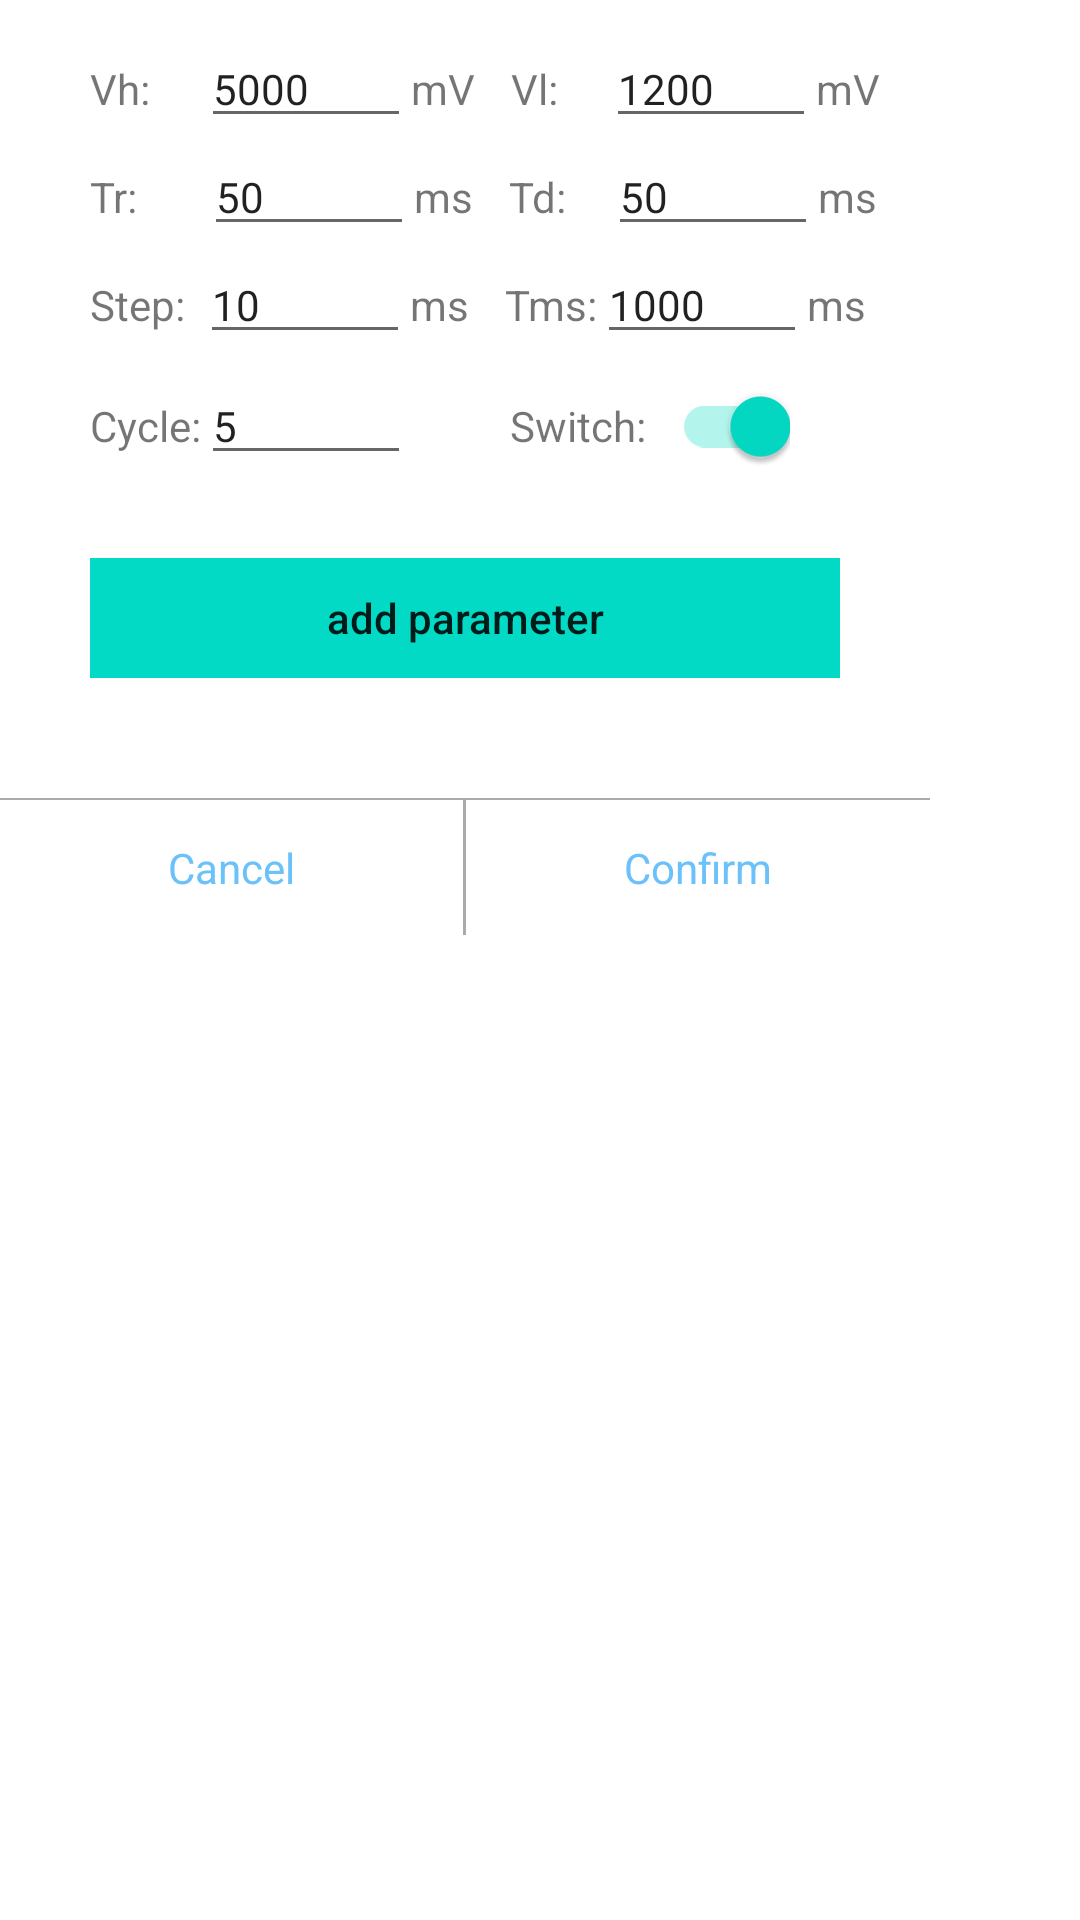

This screen was rendered from an Android layout file. Write that file and the resources it references.
<!-- AndroidManifest.xml: application theme Theme.PowerUD -->
<!-- res/layout/layout_dialog.xml -->
<?xml version="1.0" encoding="utf-8"?>
<LinearLayout xmlns:android="http://schemas.android.com/apk/res/android"
    xmlns:tools="http://schemas.android.com/tools"
    android:layout_width="match_parent"
    android:layout_height="match_parent"
    xmlns:app="http://schemas.android.com/apk/res-auto">
    <LinearLayout
        android:orientation="vertical"
        android:layout_width="wrap_content"
        android:layout_height="wrap_content"
        android:layout_marginTop="10dp"
        android:background="#FFFFFF">

        <LinearLayout
            android:layout_width="wrap_content"
            android:layout_height="wrap_content"
            android:orientation="horizontal">
            <TextView
                android:layout_marginLeft="30dp"
                android:layout_width="wrap_content"
                android:layout_height="wrap_content"
                android:text="Vh:"
                android:textSize="@dimen/DialogTextSize"
                />
            <EditText
                android:id="@+id/et_vh"
                android:layout_marginLeft="17dp"
                android:layout_width="70dp"
                android:layout_height="wrap_content"
                android:textSize="@dimen/DialogTextSize"
                android:text="5000"
                />
            <TextView
                android:layout_width="wrap_content"
                android:layout_height="wrap_content"
                android:text="mV"
                android:textSize="@dimen/DialogTextSize"
                />
            <TextView
                android:layout_width="wrap_content"
                android:layout_height="wrap_content"
                android:layout_marginLeft="12dp"
                android:text="Vl:"
                android:textSize="@dimen/DialogTextSize"
                />
            <EditText
                android:id="@+id/et_vl"
                android:layout_marginLeft="16dp"
                android:layout_width="70dp"
                android:layout_height="wrap_content"
                android:textSize="@dimen/DialogTextSize"
                android:text="1200"
                />
            <TextView
                android:layout_width="wrap_content"
                android:layout_height="wrap_content"
                android:text="mV"
                android:textSize="@dimen/DialogTextSize"
                />
        </LinearLayout>

        <LinearLayout
            android:layout_width="wrap_content"
            android:layout_height="wrap_content"
            android:orientation="horizontal">
            <TextView
                android:layout_marginLeft="30dp"
                android:layout_width="wrap_content"
                android:layout_height="wrap_content"
                android:text="Tr:"
                android:textSize="@dimen/DialogTextSize"
                />
            <EditText
                android:id="@+id/et_tr"
                android:layout_marginLeft="22dp"
                android:layout_width="70dp"
                android:layout_height="wrap_content"
                android:textSize="@dimen/DialogTextSize"
                android:text="50"
                />
            <TextView
                android:layout_width="wrap_content"
                android:layout_height="wrap_content"
                android:text="ms"
                android:textSize="@dimen/DialogTextSize"
                />
            <TextView
                android:layout_width="wrap_content"
                android:layout_height="wrap_content"
                android:layout_marginLeft="12dp"
                android:text="Td:"
                android:textSize="@dimen/DialogTextSize"
                />
            <EditText
                android:id="@+id/et_td"
                android:layout_marginLeft="14dp"
                android:layout_width="70dp"
                android:layout_height="wrap_content"
                android:textSize="@dimen/DialogTextSize"
                android:text="50"
                />
            <TextView
                android:layout_width="wrap_content"
                android:layout_height="wrap_content"
                android:text="ms"
                android:textSize="@dimen/DialogTextSize"
                />
        </LinearLayout>
        <LinearLayout
            android:layout_width="wrap_content"
            android:layout_height="wrap_content"
            android:orientation="horizontal">
            <TextView
                android:layout_marginLeft="30dp"
                android:layout_width="wrap_content"
                android:layout_height="wrap_content"
                android:text="Step:"
                android:textSize="@dimen/DialogTextSize"
                />
            <EditText
                android:layout_marginLeft="5dp"
                android:id="@+id/et_step"
                android:layout_width="70dp"
                android:layout_height="wrap_content"
                android:textSize="@dimen/DialogTextSize"
                android:text="10"
                />
            <TextView
                android:layout_width="wrap_content"
                android:layout_height="wrap_content"
                android:text="ms"
                android:textSize="@dimen/DialogTextSize"
                />
            <TextView
                android:layout_width="wrap_content"
                android:layout_height="wrap_content"
                android:layout_marginLeft="12dp"
                android:text="Tms:"
                android:textSize="@dimen/DialogTextSize"
                />
            <EditText
                android:id="@+id/et_tms"
                android:layout_width="70dp"
                android:layout_height="wrap_content"
                android:textSize="@dimen/DialogTextSize"
                android:text="1000"
                />
            <TextView
                android:layout_width="wrap_content"
                android:layout_height="wrap_content"
                android:text="ms"
                android:textSize="@dimen/DialogTextSize"
                />
        </LinearLayout>
        <LinearLayout
            android:layout_width="wrap_content"
            android:layout_height="wrap_content"
            android:orientation="horizontal">
            <TextView
                android:layout_marginLeft="30dp"
                android:layout_width="wrap_content"
                android:layout_height="wrap_content"
                android:text="Cycle:"
                android:textSize="@dimen/DialogTextSize"
                />
            <EditText
                android:id="@+id/et_tn"
                android:layout_width="70dp"
                android:layout_height="wrap_content"
                android:textSize="@dimen/DialogTextSize"
                android:text="5"
                />
            <TextView
                android:layout_marginLeft="33dp"
                android:layout_width="wrap_content"
                android:layout_height="wrap_content"
                android:text="Switch:"
                />
            <androidx.appcompat.widget.SwitchCompat
                android:id="@+id/sw"
                android:layout_width="wrap_content"
                android:layout_height="wrap_content"
                android:checked="true"
                android:switchMinWidth="80dp"/>
        </LinearLayout>
        <LinearLayout
            android:layout_marginTop="20dp"
            android:layout_marginStart="30dp"
            android:layout_marginEnd="30dp"
            android:layout_width="match_parent"
            android:layout_height="wrap_content">
            <Button
                android:id="@+id/bt_addparam"
                android:layout_width="match_parent"
                android:layout_height="40dp"
                android:text="add parameter"
                android:textAllCaps="false"
                android:background="@color/teal_200"
                android:textSize="@dimen/ButtonSize"
                android:gravity="center"/>
        </LinearLayout>
        <LinearLayout
            android:layout_marginTop="20dp"
            android:layout_marginStart="30dp"
            android:layout_marginEnd="30dp"
            android:layout_width="match_parent"
            android:layout_height="wrap_content"
            android:orientation="vertical">
            <ListView
                android:id="@+id/lv_params"
                android:layout_width="match_parent"
                android:layout_height="wrap_content"
                android:divider="@color/gray"
                android:dividerHeight="1dp"
                />
        </LinearLayout>
        <View
            android:layout_marginTop="20dp"
            android:layout_width="310dp"
            android:layout_height="0.5dp"
            android:background="#AAAAAA"/>
        <LinearLayout
            android:layout_width="match_parent"
            android:layout_height="45dp"
            android:orientation="horizontal">
            <TextView
                android:id="@+id/tv_cancel"
                android:layout_width="0dp"
                android:layout_height="match_parent"
                android:layout_weight="1"
                android:text="Cancel"
                android:textColor="#6BC1FA"
                android:gravity="center"/>
            <View
                android:layout_width="1dp"
                android:layout_height="match_parent"
                android:background="#AAAAAA"/>
            <TextView
                android:id="@+id/tv_confirm"
                android:layout_width="0dp"
                android:layout_height="match_parent"
                android:layout_weight="1"
                android:text="Confirm"
                android:textColor="#6BC1FA"
                android:gravity="center"/>

        </LinearLayout>
    </LinearLayout>

</LinearLayout>
<!-- resources referenced by this layout -->
<resources>
  <dimen name="ButtonSize">14sp</dimen>
  <dimen name="DialogTextSize">14sp</dimen>
  <style name="Theme.PowerUD" parent="Theme.MaterialComponents.DayNight.DarkActionBar">
          
          <item name="colorPrimary">@color/purple_500</item>
          <item name="colorPrimaryVariant">@color/purple_700</item>
          <item name="colorOnPrimary">@color/white</item>
          
          <item name="colorSecondary">@color/teal_200</item>
          <item name="colorSecondaryVariant">@color/teal_700</item>
          <item name="colorOnSecondary">@color/black</item>
          
          <item name="android:statusBarColor" tools:targetApi="l">?attr/colorPrimaryVariant</item>
          
      </style>
  <!-- not gathered from this repository: default colours our renderer supplied (Android Studio template values) -->
  <color name="purple_500">#FF6200EE</color>
  <color name="purple_700">#FF3700B3</color>
  <color name="teal_200">#FF03DAC5</color>
  <color name="teal_700">#FF018786</color>
  <color name="black">#FF000000</color>
  <color name="white">#FFFFFFFF</color>
</resources>
